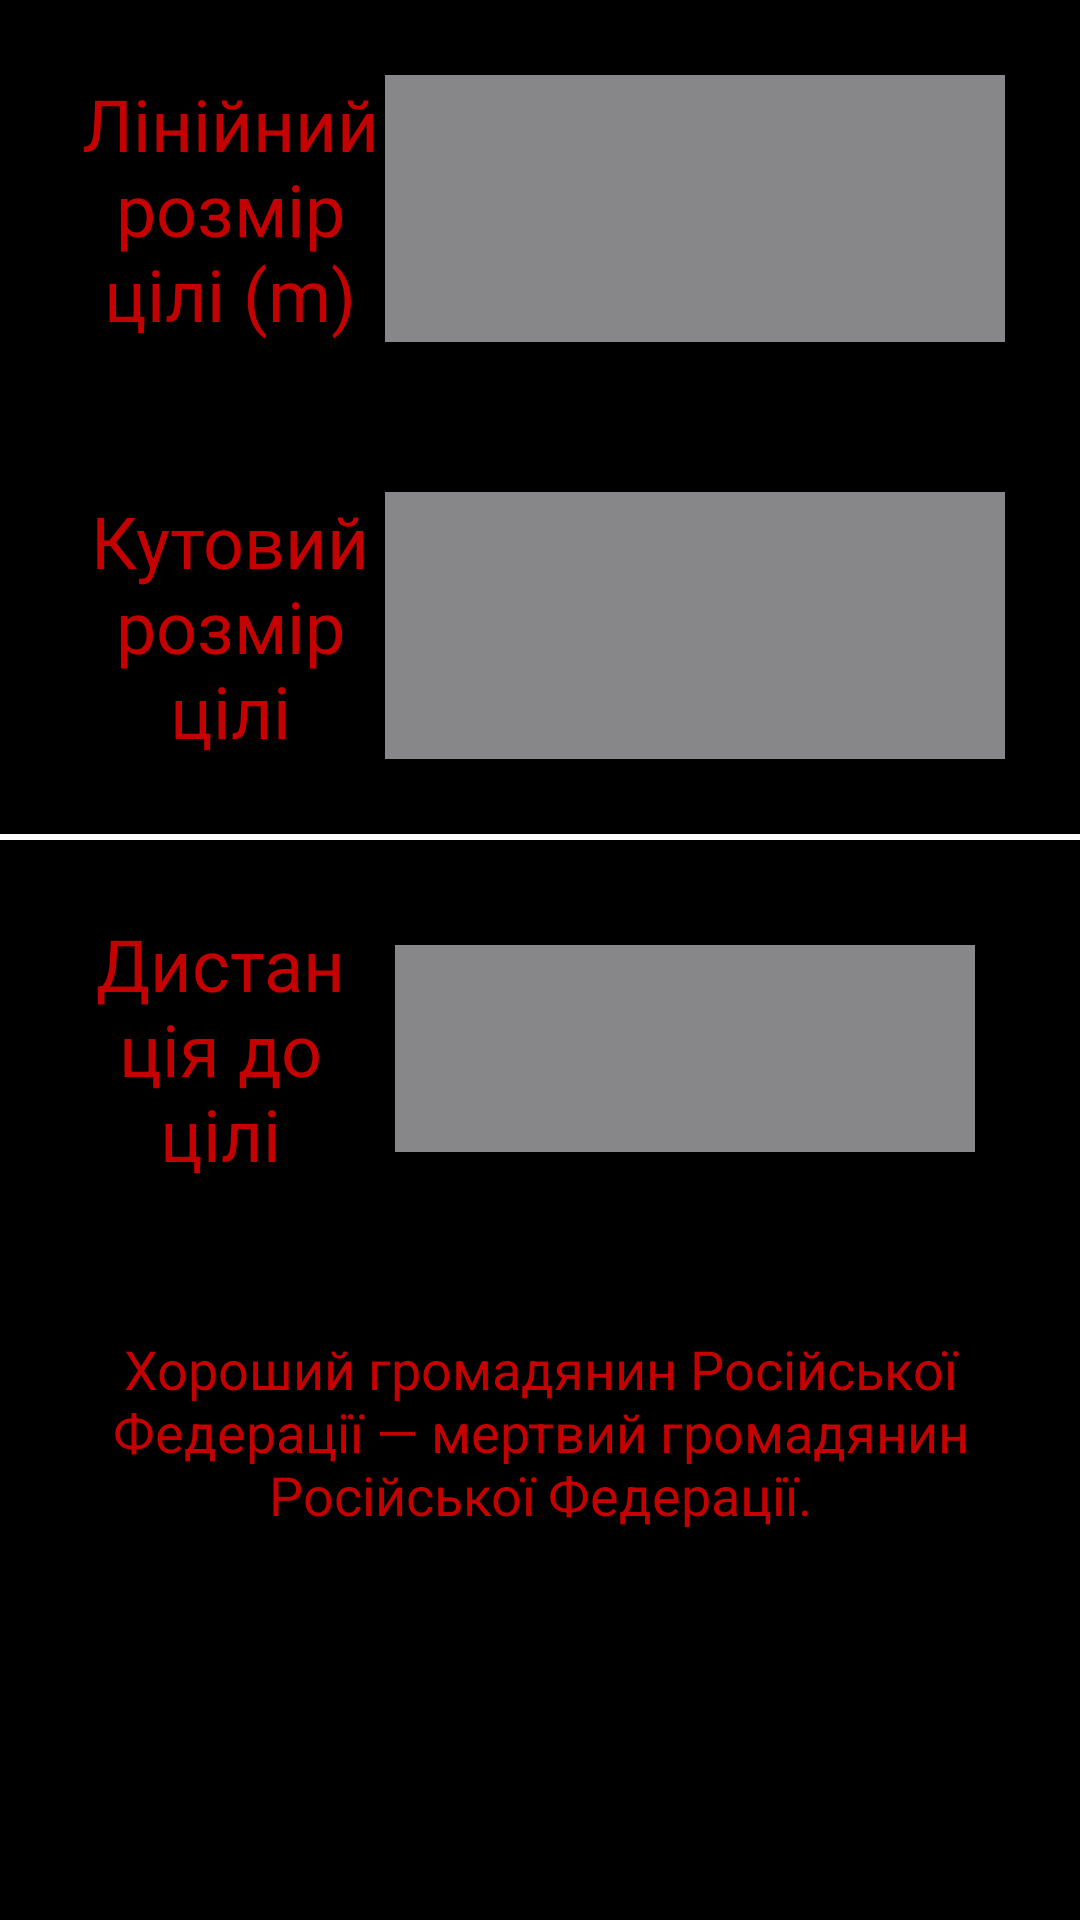

Layout XML and referenced resources for this Android screen:
<!-- AndroidManifest.xml: application theme Theme.CopterCalculator -->
<!-- res/layout/second_fragment_tabbed_actvitiy.xml -->
<?xml version="1.0" encoding="utf-8"?>
<LinearLayout
    xmlns:android="http://schemas.android.com/apk/res/android"
    xmlns:tools="http://schemas.android.com/tools"
    android:layout_width="match_parent"
    android:layout_height="match_parent"
    tools:context=".MainActivity"
    android:orientation="vertical"
    android:background="@color/black">

    <LinearLayout
        android:layout_width="match_parent"
        android:layout_height="wrap_content"
        android:orientation="horizontal"
        android:layout_margin="25dp">
        <TextView
            android:layout_width="0dp"
            android:layout_weight="1"
            android:layout_height="match_parent"
            android:text="Лінійний розмір цілі (m)"
            android:textSize="24sp"
            android:textAlignment="center"
            android:gravity="center"
            android:textColor="#C50000"/>
        <EditText
            android:id="@+id/lin_size"
            android:layout_width="0dp"
            android:layout_weight="2"
            android:layout_height="match_parent"
            android:textAlignment="center"
            android:background="#878688"
            android:inputType="number"
            android:textColor="@color/white"/>
    </LinearLayout>

    <LinearLayout
        android:layout_width="match_parent"
        android:layout_height="wrap_content"
        android:orientation="horizontal"
        android:layout_margin="25dp">
        <TextView
            android:layout_width="0dp"
            android:layout_weight="1"
            android:layout_height="match_parent"
            android:text="Кутовий розмір цілі"
            android:textSize="24sp"
            android:gravity="center"
            android:textAlignment="center"
            android:textColor="#C50000"/>
        <EditText
            android:textAlignment="center"
            android:id="@+id/angle_size"
            android:layout_width="0dp"
            android:layout_weight="2"
            android:layout_height="match_parent"
            android:inputType="number"
            android:background="#878688"
            android:textColor="@color/white" />
    </LinearLayout>

    <View
        android:layout_width="match_parent"
        android:layout_height="2dp"
        android:background="@color/white"/>

    <LinearLayout
        android:layout_width="match_parent"
        android:layout_height="wrap_content"
        android:orientation="horizontal"
        android:layout_margin="25dp">
        <TextView
            android:layout_width="0dp"
            android:layout_weight="1"
            android:layout_height="match_parent"
            android:text="Дистанція до цілі"
            android:textSize="24sp"
            android:gravity="center"
            android:textAlignment="center"
            android:textColor="#C50000"/>
        <TextView
            android:layout_margin="10dp"
            android:id="@+id/res_distance"
            android:layout_width="0dp"
            android:layout_weight="2"
            android:layout_height="match_parent"
            android:background="#878688"
            android:textAlignment="center"
            android:gravity="center"
            android:textSize="24sp"
            android:textColor="@color/white"/>
    </LinearLayout>

    <TextView
        android:layout_width="match_parent"
        android:layout_height="wrap_content"
        android:textAlignment="center"
        android:textColor="#C50000"
        android:textSize="18sp"
        android:layout_margin="25dp"
        android:text="Хороший громадянин Російської Федерації — мертвий громадянин Російської Федерації."/>
</LinearLayout>
<!-- resources referenced by this layout -->
<resources>
  <style name="Theme.CopterCalculator" parent="Theme.MaterialComponents.DayNight.DarkActionBar">
          
          <item name="colorPrimary">@color/purple_500</item>
          <item name="colorPrimaryVariant">@color/purple_700</item>
          <item name="colorOnPrimary">@color/white</item>
          
          <item name="colorSecondary">@color/teal_200</item>
          <item name="colorSecondaryVariant">@color/teal_700</item>
          <item name="colorOnSecondary">@color/black</item>
          
          <item name="android:statusBarColor" tools:targetApi="l">?attr/colorPrimaryVariant</item>
          
      </style>
  <!-- not gathered from this repository: default colours our renderer supplied (Android Studio template values) -->
  <color name="purple_500">#FF6200EE</color>
  <color name="purple_700">#FF3700B3</color>
  <color name="teal_200">#FF03DAC5</color>
  <color name="teal_700">#FF018786</color>
  <color name="black">#FF000000</color>
  <color name="white">#FFFFFFFF</color>
</resources>
